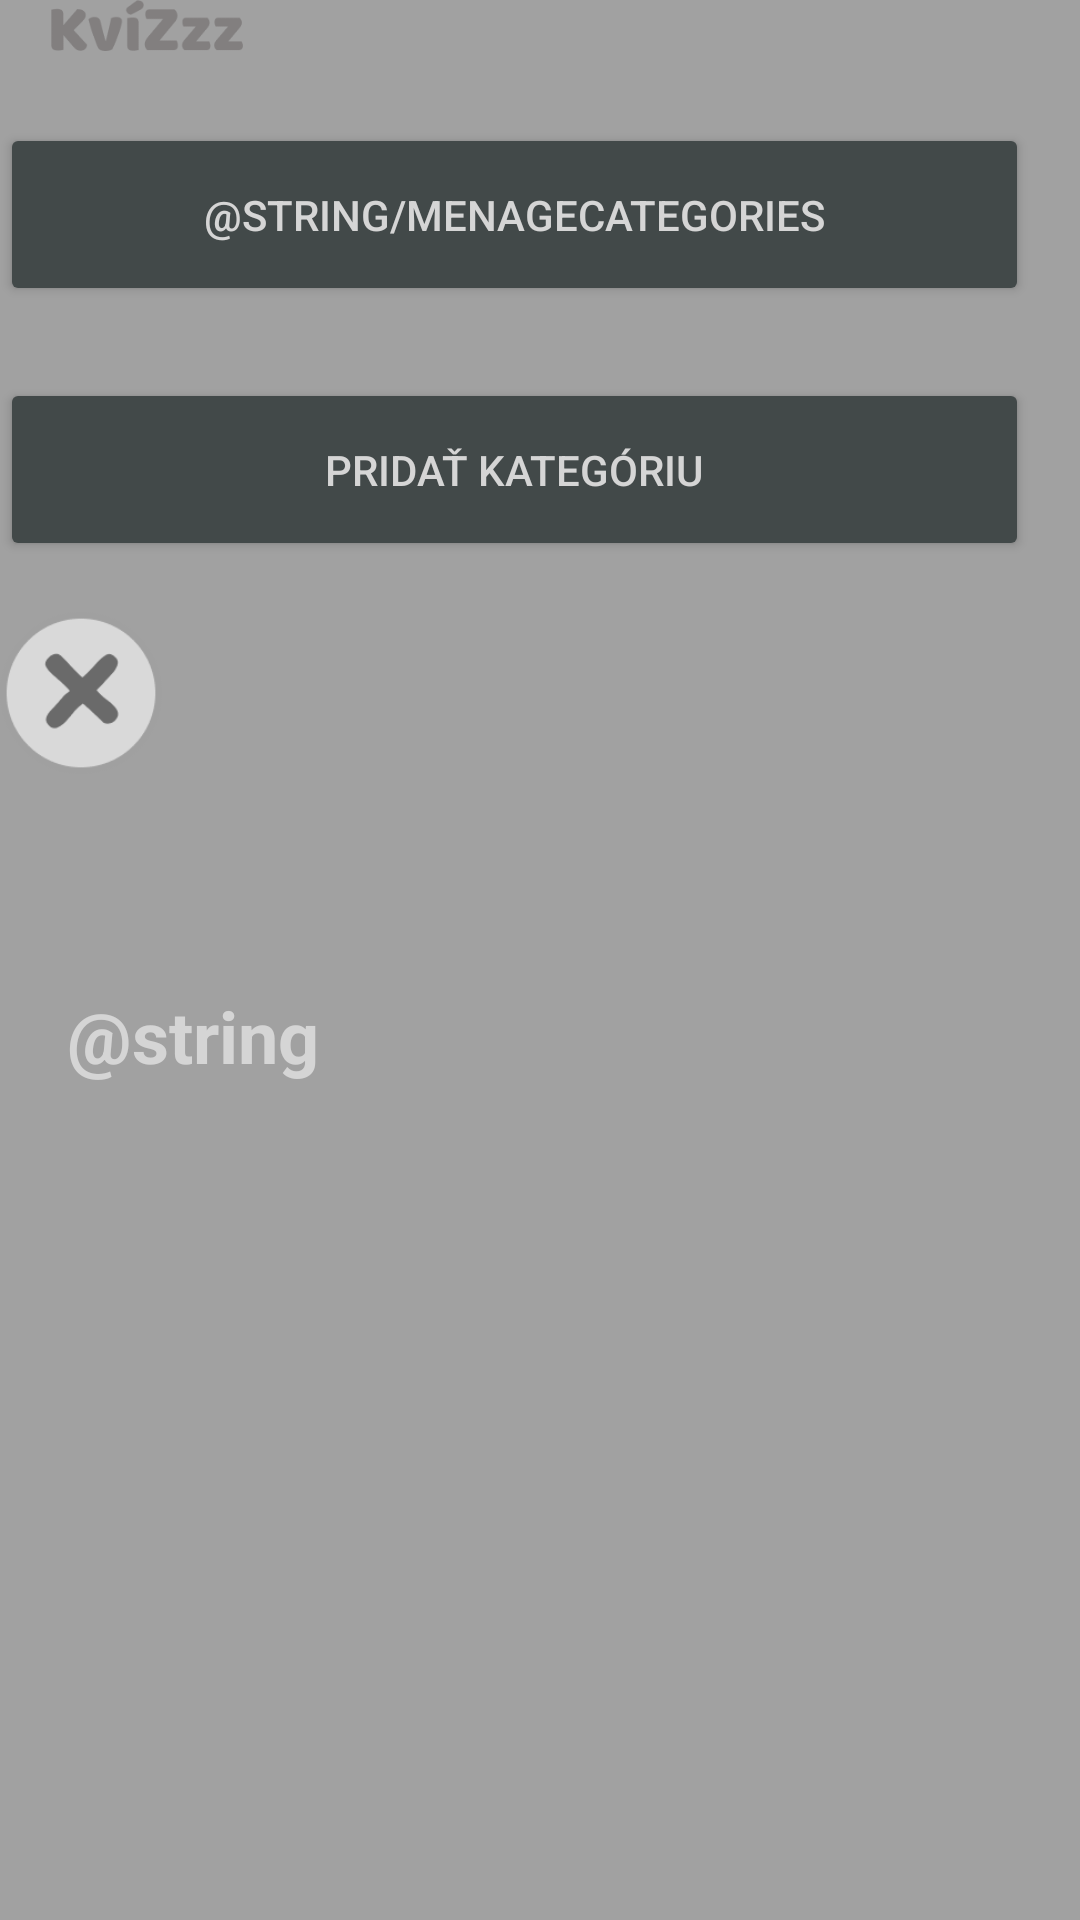

Write the Android layout XML for this screen, with the resource values it uses.
<!-- AndroidManifest.xml: application theme Theme.Kvizzz -->
<!-- res/layout/fragment_menu.xml -->
<layout xmlns:android="http://schemas.android.com/apk/res/android"
    xmlns:app="http://schemas.android.com/apk/res-auto">

    <LinearLayout
        android:layout_width="match_parent"
        android:layout_height="match_parent"
        android:background="#A1A1A1"
        android:orientation="vertical">

    <ImageView
        android:id="@+id/smallLogo"
        android:layout_width="98dp"
        android:layout_height="17dp"
        android:layout_marginBottom="24dp"
        app:layout_constraintBottom_toBottomOf="parent"
        app:layout_constraintEnd_toEndOf="parent"
        app:layout_constraintStart_toStartOf="parent"
        app:srcCompat="@drawable/small_logo" />

    <Button
        android:id="@+id/manageCategories"
        android:layout_width="343dp"
        android:layout_height="61dp"
        android:layout_marginBottom="24dp"
        android:backgroundTint="@color/grey"
        android:text="@string/menageCategories"
        android:textColor="#D5D5D5"
        app:layout_constraintBottom_toTopOf="@+id/smallLogo"
        app:layout_constraintEnd_toEndOf="parent"
        app:layout_constraintStart_toStartOf="parent" />

    <Button
        android:id="@+id/addCategory"
        android:layout_width="343dp"
        android:layout_height="61dp"
        android:layout_marginBottom="8dp"
        android:backgroundTint="@color/grey"
        android:contentDescription="@string/addCategory"
        android:text="@string/addCategory"
        android:textColor="#D5D5D5"
        app:layout_constraintBottom_toTopOf="@+id/manageCategories"
        app:layout_constraintEnd_toEndOf="parent"
        app:layout_constraintStart_toStartOf="parent" />

    <ImageView
        android:id="@+id/exit"
        android:layout_width="54dp"
        android:layout_height="56dp"
        android:layout_marginTop="8dp"
        android:src="@drawable/exit"
        app:layout_constraintEnd_toEndOf="parent"
        app:layout_constraintHorizontal_bias="0.955"
        app:layout_constraintStart_toStartOf="parent"
        app:layout_constraintTop_toTopOf="parent"
        app:srcCompat="@drawable/exit" />

    <TextView
        android:id="@+id/nameOfCategory"
        android:layout_width="129dp"
        android:layout_height="35dp"
        android:layout_marginTop="70dp"
        android:text="@string/categories"
        android:textAlignment="center"
        android:textAllCaps="false"
        android:textColor="#D5D5D5"
        android:textSize="24sp"
        android:textStyle="bold"
        app:layout_constraintEnd_toEndOf="parent"
        app:layout_constraintStart_toStartOf="parent"
        app:layout_constraintTop_toTopOf="parent" />

    <androidx.recyclerview.widget.RecyclerView
        android:id="@+id/categoryRecyclerView"
        android:layout_width="409dp"
        android:layout_height="429dp"
        android:layout_marginBottom="2dp"
        app:layout_constraintBottom_toTopOf="@+id/addCategory"
        app:layout_constraintEnd_toEndOf="parent"
        app:layout_constraintStart_toStartOf="parent"
        app:layout_constraintTop_toBottomOf="@+id/nameOfCategory"
        app:layoutManager="androidx.recyclerview.widget.LinearLayoutManager" />

    </LinearLayout>

</layout>
<!-- resources referenced by this layout -->
<resources>
  <color name="grey">#424949</color>
  <!-- drawable exit: png bitmap (drawable, 3585 bytes) -->
  <!-- drawable small_logo: png bitmap (drawable, 2702 bytes) -->
  <string name="addCategory">Pridať kategóriu</string>
  <style name="Theme.Kvizzz" parent="Theme.MaterialComponents.DayNight.DarkActionBar">
          
          <item name="colorPrimary">@color/purple_500</item>
          <item name="colorPrimaryVariant">@color/purple_700</item>
          <item name="colorOnPrimary">@color/white</item>
          
          <item name="colorSecondary">@color/teal_200</item>
          <item name="colorSecondaryVariant">@color/teal_700</item>
          <item name="colorOnSecondary">@color/black</item>
          
          <item name="android:statusBarColor">?attr/colorPrimaryVariant</item>
          
      </style>
  <color name="purple_500">#FF6200EE</color>
  <color name="purple_700">#FF3700B3</color>
  <color name="white">#FFFFFFFF</color>
  <color name="teal_200">#FF03DAC5</color>
  <color name="teal_700">#FF018786</color>
  <color name="black">#FF000000</color>
</resources>
